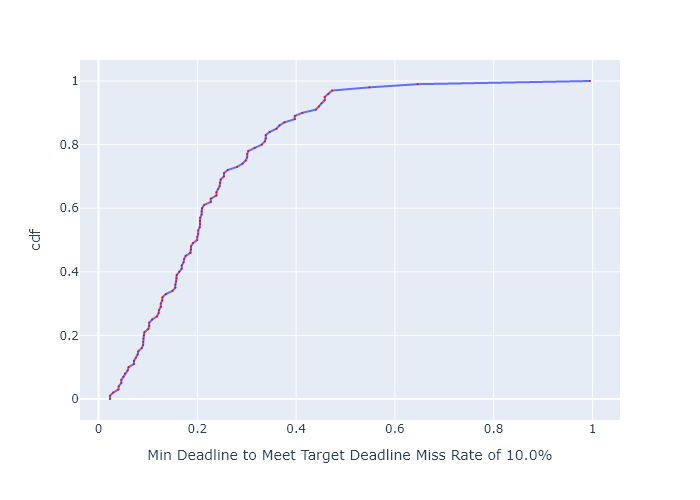

The data file committed next to this chart (first rows):
, cdf, Min Deadline to Meet Target Deadline Mis…
0, 0.0, 0.02321
1, 0.01, 0.02321
2, 0.02, 0.02945
3, 0.03, 0.04024
4, 0.04, 0.0408
5, 0.05, 0.04619
6, 0.06, 0.04619
7, 0.07, 0.05054
8, 0.08, 0.05334
9, 0.09, 0.05907
10, 0.1, 0.06075
11, 0.11, 0.07158
12, 0.12, 0.07158
13, 0.13, 0.076
14, 0.14, 0.07926
15, 0.15, 0.08038
16, 0.16, 0.08742
17, 0.17, 0.09027
18, 0.18, 0.09027
19, 0.19, 0.09063
20, 0.2, 0.09172
21, 0.21, 0.09283
22, 0.22, 0.1008
23, 0.23, 0.1026
24, 0.24, 0.1026
25, 0.25, 0.1085
26, 0.26, 0.1185
27, 0.27, 0.1216
28, 0.28, 0.1226
29, 0.29, 0.1261
30, 0.3, 0.1261
31, 0.31, 0.1289
32, 0.32, 0.1294
33, 0.33, 0.1363
34, 0.34, 0.1497
35, 0.35, 0.1555
36, 0.36, 0.1555
37, 0.37, 0.1571
38, 0.38, 0.1577
39, 0.39, 0.1583
40, 0.4, 0.1635
41, 0.41, 0.1685
42, 0.42, 0.1685
43, 0.43, 0.1722
44, 0.44, 0.1733
45, 0.45, 0.1764
46, 0.46, 0.1862
47, 0.47, 0.1873
48, 0.48, 0.1873
49, 0.49, 0.1911
50, 0.5, 0.1997
51, 0.51, 0.2001
52, 0.52, 0.2017
53, 0.53, 0.2017
54, 0.54, 0.2049
55, 0.55, 0.2054
56, 0.56, 0.2054
57, 0.57, 0.2058
58, 0.58, 0.2087
59, 0.59, 0.2087
... 41 more rows
